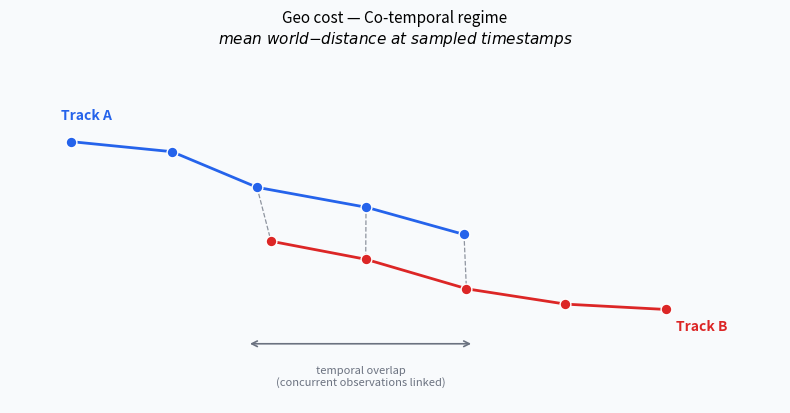
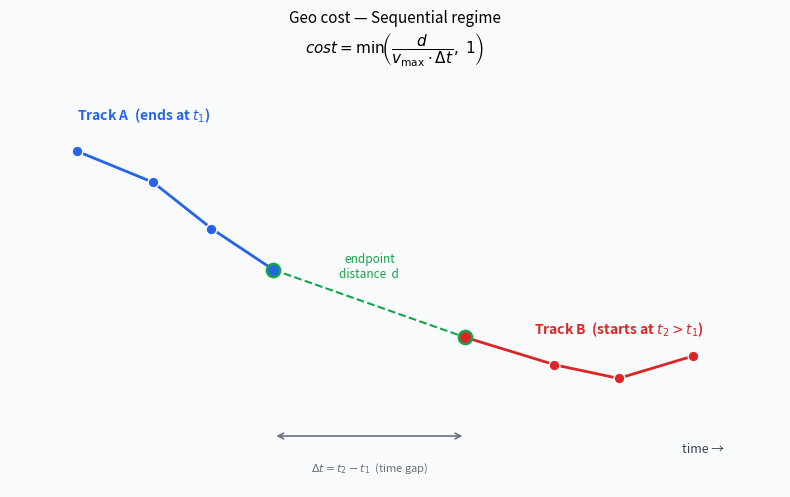

The script that saved these images, in order:
"""
Visualizations for the two geo-cost regimes in ClusteringAssociator.

Figure 1 — Co-temporal (overlapping) tracks:
  Both cameras observe the car at the same time. Concurrent observations
  are linked with thin lines to show the spatial distance being measured.

Figure 2 — Sequential (non-overlapping) tracks:
  Track A ends before Track B starts. The endpoint distance (last obs of A
  to first obs of B) is shown as a dashed line.
"""

import numpy as np
import matplotlib.pyplot as plt
import matplotlib.patches as mpatches
from matplotlib.lines import Line2D

RNG = np.random.default_rng(42)

# ── colour palette ──────────────────────────────────────────────────────────
CA_COLOR  = "#2563EB"   # blue  — camera A track
CB_COLOR  = "#DC2626"   # red   — camera B track
OBS_COLOR = "white"
LINK_COLOR = "#6B7280"  # gray  — concurrent-observation links
SEQ_COLOR  = "#16A34A"  # green — endpoint-to-endpoint distance line

# ── helpers ─────────────────────────────────────────────────────────────────

def smooth_path(pts):
    """Return a dense smooth path through sparse waypoints via linear interp."""
    t = np.linspace(0, 1, len(pts))
    t_dense = np.linspace(0, 1, 300)
    x = np.interp(t_dense, t, pts[:, 0])
    y = np.interp(t_dense, t, pts[:, 1])
    return x, y


# ═══════════════════════════════════════════════════════════════════════════
# Figure 1 — Co-temporal tracks
# ═══════════════════════════════════════════════════════════════════════════

def fig_cotemporal():
    fig, ax = plt.subplots(figsize=(8, 5))
    ax.set_aspect("equal")
    ax.set_facecolor("#F8FAFC")
    fig.patch.set_facecolor("#F8FAFC")
    ax.set_xticks([])
    ax.set_yticks([])
    for spine in ax.spines.values():
        spine.set_visible(False)

    # Layout (all x-positions in "time" order, left → right):
    #
    #   A: [a0  a1] [a2  a3  a4] (A starts 2 nodes before overlap, ends at overlap)
    #   B:          [b0  b1  b2] [b3  b4]  (B starts at overlap, ends 2 nodes after)
    #
    # Overlap covers indices a2–a4 ↔ b0–b2 (3 concurrent pairs).

    # Track A — enters scene first, slightly above centre
    obs_a = np.array([
        [0.8, 3.2],   # a0 — A only
        [1.8, 3.0],   # a1 — A only
        [2.8, 2.75],  # a2 — overlap start
        [3.8, 2.5],   # a3 — overlap
        [4.8, 2.25],  # a4 — overlap end (A finishes here)
    ])
    # Track B — enters scene during A's overlap, slightly below centre
    obs_b = np.array([
        [2.8, 2.1],   # b0 — overlap start
        [3.8, 1.9],   # b1 — overlap
        [4.8, 1.7],   # b2 — overlap end
        [5.8, 1.55],  # b3 — B only
        [6.8, 1.45],  # b4 — B only
    ])

    obs_a += RNG.normal(0, 0.05, obs_a.shape)
    obs_b += RNG.normal(0, 0.05, obs_b.shape)

    # Dense paths
    xa, ya = smooth_path(obs_a)
    xb, yb = smooth_path(obs_b)

    ax.plot(xa, ya, color=CA_COLOR, lw=2.0, zorder=2)
    ax.plot(xb, yb, color=CB_COLOR, lw=2.0, zorder=2)

    # Mark all observation points
    ax.scatter(obs_a[:, 0], obs_a[:, 1], s=60, color=CA_COLOR,
               edgecolors="white", linewidths=1.0, zorder=4)
    ax.scatter(obs_b[:, 0], obs_b[:, 1], s=60, color=CB_COLOR,
               edgecolors="white", linewidths=1.0, zorder=4)

    # Concurrent pairs: a2–a4 ↔ b0–b2
    overlap_a = obs_a[2:]   # indices 2,3,4
    overlap_b = obs_b[:3]   # indices 0,1,2
    for pa, pb in zip(overlap_a, overlap_b):
        ax.plot(
            [pa[0], pb[0]], [pa[1], pb[1]],
            color=LINK_COLOR, lw=0.9, ls="--", alpha=0.75, zorder=3,
        )

    # Annotations
    ax.text(obs_a[0, 0] - 0.1, obs_a[0, 1] + 0.22, "Track A",
            color=CA_COLOR, fontsize=10, fontweight="bold")
    ax.text(obs_b[-1, 0] + 0.1, obs_b[-1, 1] - 0.22, "Track B",
            color=CB_COLOR, fontsize=10, fontweight="bold")

    # Overlap bracket
    x_overlap_start = overlap_a[0, 0] - 0.1
    x_overlap_end   = overlap_a[-1, 0] + 0.1
    y_bracket = 1.1
    ax.annotate(
        "", xy=(x_overlap_end, y_bracket), xytext=(x_overlap_start, y_bracket),
        arrowprops=dict(arrowstyle="<->", color=LINK_COLOR, lw=1.2),
    )
    ax.text(
        (x_overlap_start + x_overlap_end) / 2, y_bracket - 0.22,
        "temporal overlap\n(concurrent observations linked)",
        color=LINK_COLOR, fontsize=8, ha="center", va="top",
    )

    ax.set_title(
        "Geo cost — Co-temporal regime\n"
        r"$\mathit{mean\ world{-}distance\ at\ sampled\ timestamps}$",
        fontsize=11, pad=10,
    )
    ax.set_xlim(0.2, 8.0)
    ax.set_ylim(0.5, 4.0)

    fig.tight_layout()
    return fig


# ═══════════════════════════════════════════════════════════════════════════
# Figure 2 — Sequential (non-overlapping) tracks
# ═══════════════════════════════════════════════════════════════════════════

def fig_sequential():
    fig, ax = plt.subplots(figsize=(8, 5))
    ax.set_aspect("equal")
    ax.set_facecolor("#F8FAFC")
    fig.patch.set_facecolor("#F8FAFC")
    ax.set_xticks([])
    ax.set_yticks([])
    for spine in ax.spines.values():
        spine.set_visible(False)

    # Track A — appears first in time, left side of scene
    obs_a = np.array([[0.8, 3.5], [1.4, 3.2], [2.0, 2.8], [2.5, 2.4]])
    obs_a += RNG.normal(0, 0.05, obs_a.shape)

    # Track B — appears later, car has crossed to a different camera zone
    obs_b = np.array([[4.2, 1.8], [4.9, 1.6], [5.6, 1.5], [6.2, 1.6]])
    obs_b += RNG.normal(0, 0.05, obs_b.shape)

    xa, ya = smooth_path(obs_a)
    xb, yb = smooth_path(obs_b)

    ax.plot(xa, ya, color=CA_COLOR, lw=2.0, zorder=2)
    ax.plot(xb, yb, color=CB_COLOR, lw=2.0, zorder=2)

    # Observation dots
    ax.scatter(obs_a[:, 0], obs_a[:, 1], s=60, color=CA_COLOR,
               edgecolors="white", linewidths=1.0, zorder=4)
    ax.scatter(obs_b[:, 0], obs_b[:, 1], s=60, color=CB_COLOR,
               edgecolors="white", linewidths=1.0, zorder=4)

    # Endpoint distance line: last obs of A → first obs of B
    end_a  = obs_a[-1]
    start_b = obs_b[0]
    ax.plot(
        [end_a[0], start_b[0]],
        [end_a[1], start_b[1]],
        color=SEQ_COLOR, lw=1.5, ls="--", zorder=3,
    )
    # Midpoint label
    mid = (end_a + start_b) / 2
    ax.text(
        mid[0], mid[1] + 0.2, "endpoint\ndistance  d",
        color=SEQ_COLOR, fontsize=8.5, ha="center", va="bottom",
    )

    # Highlight the specific endpoint and start point
    ax.scatter(*end_a,   s=90, color=CA_COLOR,  edgecolors=SEQ_COLOR,
               linewidths=1.8, zorder=5)
    ax.scatter(*start_b, s=90, color=CB_COLOR,  edgecolors=SEQ_COLOR,
               linewidths=1.8, zorder=5)

    # Time arrow below
    ax.annotate(
        "time →",
        xy=(6.5, 0.8), fontsize=9, color="#374151",
        ha="right", style="italic",
    )

    # Track labels
    ax.text(obs_a[0, 0], obs_a[0, 1] + 0.28, "Track A  (ends at $t_1$)",
            color=CA_COLOR, fontsize=10, fontweight="bold")
    ax.text(obs_b[-1, 0] + 0.1, obs_b[-1, 1] + 0.2, "Track B  (starts at $t_2 > t_1$)",
            color=CB_COLOR, fontsize=10, fontweight="bold", ha="right")

    # Gap annotation
    y_gap = 0.95
    ax.annotate(
        "", xy=(start_b[0], y_gap), xytext=(end_a[0], y_gap),
        arrowprops=dict(arrowstyle="<->", color="#6B7280", lw=1.2),
    )
    ax.text(
        (end_a[0] + start_b[0]) / 2, y_gap - 0.22,
        r"$\Delta t = t_2 - t_1$  (time gap)",
        color="#6B7280", fontsize=8, ha="center", va="top",
    )

    ax.set_title(
        "Geo cost — Sequential regime\n"
        r"$\mathit{cost} = \min\!\left(\dfrac{d}{v_{\max} \cdot \Delta t},\; 1\right)$",
        fontsize=11, pad=10,
    )
    ax.set_xlim(0.2, 7.0)
    ax.set_ylim(0.5, 4.2)

    fig.tight_layout()
    return fig


if __name__ == "__main__":
    f1 = fig_cotemporal()
    f2 = fig_sequential()

    f1.savefig("geo_cost_cotemporal.png", dpi=150, bbox_inches="tight")
    f2.savefig("geo_cost_sequential.png", dpi=150, bbox_inches="tight")
    print("Saved: geo_cost_cotemporal.png, geo_cost_sequential.png")

    plt.show()
